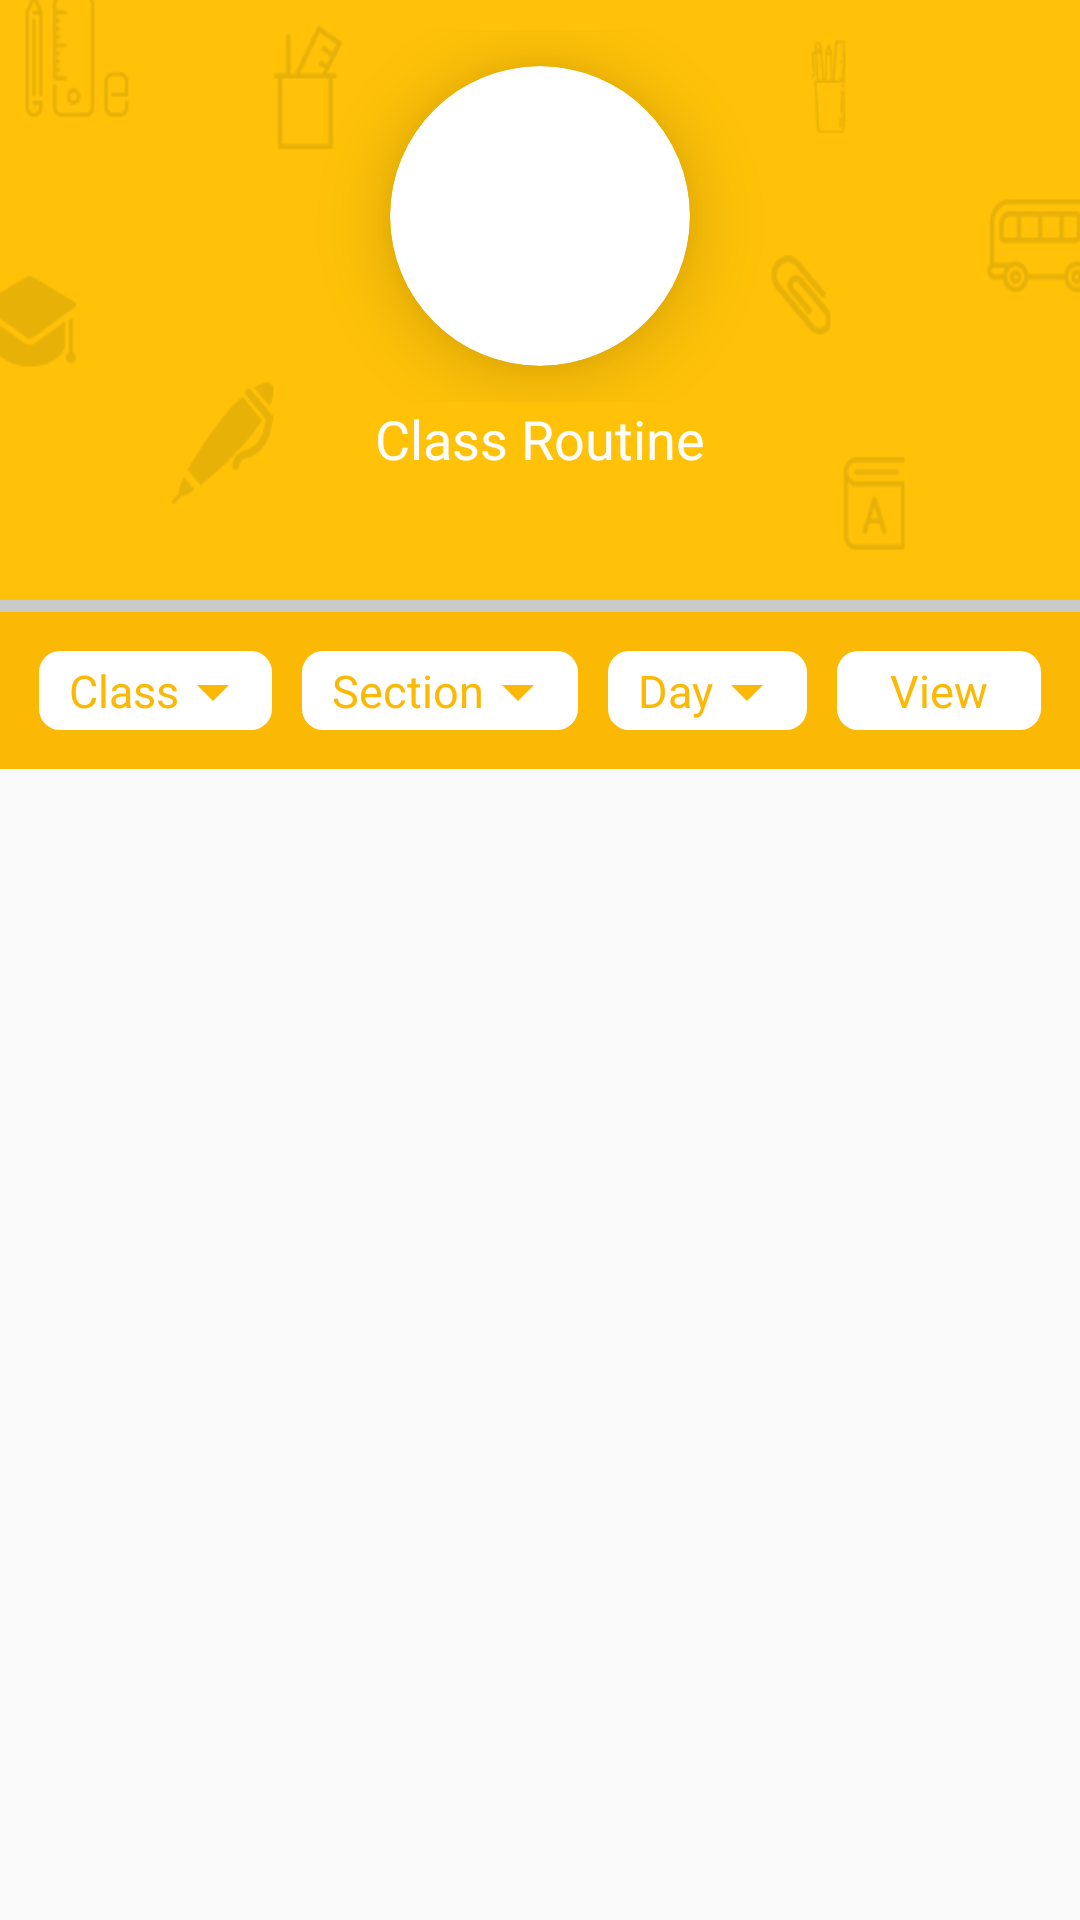

This screen was rendered from an Android layout file. Write that file and the resources it references.
<!-- AndroidManifest.xml: application theme AppTheme -->
<!-- res/layout/activity_class_routine.xml -->
<?xml version="1.0" encoding="utf-8"?>
<LinearLayout xmlns:android="http://schemas.android.com/apk/res/android"
              xmlns:tools="http://schemas.android.com/tools"
              android:layout_width="match_parent"
              android:layout_height="match_parent"
              xmlns:app="http://schemas.android.com/apk/res-auto"
              android:orientation="vertical"
              tools:context="com.creativeitem.ekattorschoolmanager.ClassRoutineActivity">
    <LinearLayout
        android:layout_width="match_parent"
        android:layout_height="200dp"
        android:orientation="vertical"
        android:background="@drawable/login_background">

        <RelativeLayout
            android:layout_width="match_parent"
            android:layout_height="wrap_content"
            android:layout_marginTop="10dp">

            <LinearLayout
                android:id="@+id/back"
                android:layout_width="wrap_content"
                android:layout_height="wrap_content"
                android:paddingLeft="15dp"
                android:paddingBottom="15dp"
                android:paddingRight="15dp"
                android:paddingTop="15dp">

                <ImageView
                    android:layout_width="wrap_content"
                    android:layout_height="wrap_content"
                    android:src="@drawable/back"
                    android:layout_alignParentLeft="true"/>

            </LinearLayout>



            <android.support.v7.widget.CardView
                android:layout_width="100dp"
                android:layout_height="100dp"
                app:cardCornerRadius="50dp"
                android:layout_gravity="center"
                app:cardElevation="15dp"
                android:layout_centerHorizontal="true"
                android:layout_margin="12dp">

                <ImageView
                    android:layout_width="60dp"
                    android:layout_height="60dp"
                    android:scaleType="fitXY"
                    android:src="@drawable/calendar"
                    android:layout_gravity="center"/>


            </android.support.v7.widget.CardView>
        </RelativeLayout>


        <TextView
            android:layout_width="wrap_content"
            android:layout_height="wrap_content"
            android:text="Class Routine"
            android:textColor="#fff"
            android:textSize="18sp"
            android:layout_gravity="center"/>

    </LinearLayout>

    <LinearLayout
        android:layout_width="match_parent"
        android:layout_height="4dp"
        android:background="@color/textColorHint"
        ></LinearLayout>

    <LinearLayout
        android:id="@+id/student_view"
        android:layout_width="match_parent"
        android:layout_height="wrap_content"
        android:padding="13dp"
        android:weightSum="4"
        android:background="#FBB804"
        android:layout_gravity="center">

        
            
            
            
            
            

        

        <LinearLayout
            android:id="@+id/class_list_custom_spinner"
            android:layout_width="wrap_content"
            android:layout_height="wrap_content"
            android:orientation="horizontal"
            android:layout_weight="1"
            android:background="@drawable/round_corner_white_background"
            android:paddingLeft="10dp"
            android:paddingTop="3dp"
            android:paddingBottom="3dp">

            <TextView
                android:id="@+id/Class"
                android:layout_width="wrap_content"
                android:layout_height="wrap_content"
                android:text="Class"
                android:textSize="15sp"
                android:textColor="@color/appColor2"
                android:layout_gravity="center"/>

            <ImageView
                android:layout_width="wrap_content"
                android:layout_height="wrap_content"
                android:src="@drawable/drop_down_app_color"
                android:layout_gravity="center"
                android:paddingLeft="6dp"
                android:paddingTop="2dp"/>
        </LinearLayout>

        <LinearLayout
            android:id="@+id/section_custom_list_spinner"
            android:layout_width="wrap_content"
            android:layout_height="wrap_content"
            android:orientation="horizontal"
            android:layout_weight="1"
            android:background="@drawable/round_corner_white_background"
            android:paddingLeft="10dp"
            android:layout_marginLeft="10dp"
            android:layout_marginRight="10dp"
            android:paddingTop="3dp"
            android:paddingBottom="3dp">

            <TextView
                android:id="@+id/section"
                android:layout_width="wrap_content"
                android:layout_height="wrap_content"
                android:text="Section"
                android:textSize="15sp"
                android:textColor="@color/appColor2"
                android:layout_gravity="center"/>

            <ImageView
                android:layout_width="wrap_content"
                android:layout_height="wrap_content"
                android:src="@drawable/drop_down_app_color"
                android:layout_gravity="center"
                android:paddingLeft="6dp"
                android:paddingTop="2dp"/>
        </LinearLayout>

        
            
            
            
            
            
            

        
            
            
            
            
            
            



        <LinearLayout
            android:id="@+id/days_custom_spinner"
            android:layout_width="wrap_content"
            android:layout_height="wrap_content"
            android:orientation="horizontal"
            android:layout_weight="1"
            android:background="@drawable/round_corner_white_background"
            android:paddingLeft="10dp"
            android:layout_marginRight="10dp"
            android:paddingTop="3dp"
            android:paddingBottom="3dp">

            <TextView
                android:id="@+id/day"
                android:layout_width="wrap_content"
                android:layout_height="wrap_content"
                android:text="Day"
                android:textSize="15sp"
                android:textColor="@color/appColor2"
                android:layout_gravity="center"/>

            <ImageView
                android:layout_width="wrap_content"
                android:layout_height="wrap_content"
                android:src="@drawable/drop_down_app_color"
                android:layout_gravity="center"
                android:paddingLeft="6dp"
                android:paddingTop="2dp"/>
        </LinearLayout>

        <TextView
            android:layout_weight="1"
            android:id="@+id/view_button"
            android:layout_width="wrap_content"
            android:layout_height="wrap_content"
            android:text="  View  "
            android:padding="3dp"
            android:gravity="center"
            android:layout_gravity="center"
            android:background="@drawable/round_corner_white_background"
            android:onClick="viewButtonAction"
            android:textSize="15sp"
            android:textColor="@color/appColor2"/>


    </LinearLayout>


    <LinearLayout
        android:layout_width="match_parent"
        android:layout_height="0.8dp"
        android:background="#fff"></LinearLayout>

    <ListView
        android:id="@+id/classRoutine_listView"
        android:layout_width="match_parent"
        android:layout_height="match_parent"
        android:layout_below="@+id/class_routine_picker_layout"
        android:layout_centerHorizontal="true"
        android:layout_alignParentBottom="true"
        android:background="#FAFAFA"
        android:divider="@null"
        android:dividerHeight="0dp"/>

</LinearLayout>
<!-- resources referenced by this layout -->
<resources>
  <color name="appColor2">#FBB804</color>
  <color name="textColorHint">#CACACA</color>
  <!-- drawable drop_down_app_color: png bitmap (drawable-hdpi, 407 bytes) -->
  <!-- drawable login_background: png bitmap (drawable, 13236 bytes) -->
  <!-- drawable round_corner_white_background (drawable-mdpi) -->
  <?xml version="1.0" encoding="utf-8"?>
  <shape xmlns:android="http://schemas.android.com/apk/res/android"
         android:shape="rectangle">
      <solid android:color="#fff" />
      <corners android:radius="7dp" />
  </shape>
  <style name="AppTheme" parent="Theme.AppCompat.Light.NoActionBar">
          
  
          
      </style>
</resources>
